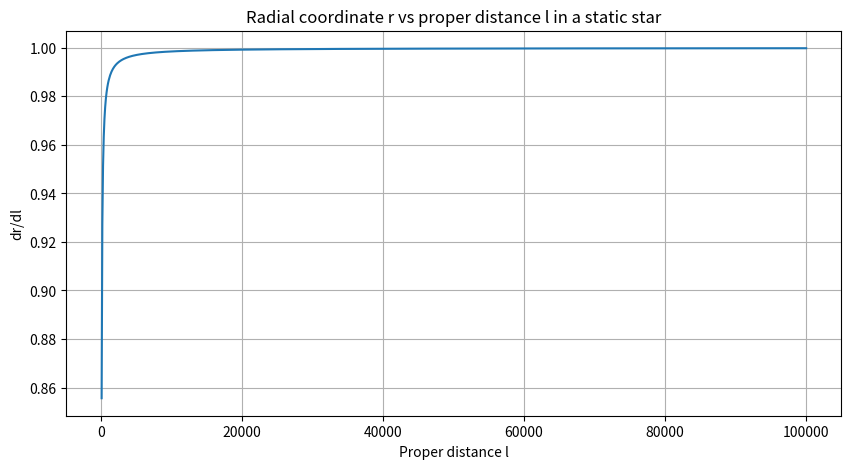

Generate this figure with matplotlib:
# Combined Python script integrating components and designs for a futuristic Falcon 9-inspired spacecraft
# with plasma propulsion, VASIMR system, hybrid architecture, and realistic aerospace components.

import numpy as np
import matplotlib.pyplot as plt
from mpl_toolkits.mplot3d import Axes3D

# Define spacecraft components as classes or placeholders for modular design

class PlasmaInjector:
    def __init__(self, temperature=1e6, pressure=101325):
        self.temperature = temperature  # K
        self.pressure = pressure        # Pa

    def activate(self):
        return f"Plasma Injector activated at {self.temperature}K and {self.pressure}Pa."

class IonizationChamber:
    def __init__(self, ion_density=1e19):
        self.ion_density = ion_density  # particles/m^3

    def ionize(self):
        return f"Ionizing gas at density {self.ion_density} particles/m^3."

class MagneticContainmentCoils:
    def __init__(self, field_strength=5):
        self.field_strength = field_strength  # Tesla

    def activate(self):
        return f"Magnetic field activated at {self.field_strength} Tesla."

class ThermalRadiationShield:
    def __init__(self, shielding_factor=0.95):
        self.shielding_factor = shielding_factor

    def deploy(self):
        return f"Thermal shield deployed with {self.shielding_factor*100}% effectiveness."

class FPGAControlSensor:
    def __init__(self, vhdl_programmed=True):
        self.vhdl_programmed = vhdl_programmed

    def status(self):
        return f"FPGA MicroBlaze sensor array is {'online' if self.vhdl_programmed else 'offline'}."

class VASIMREngine:
    def __init__(self, power=200e3):  # in watts
        self.power = power

    def engage(self):
        return f"VASIMR engine running at {self.power}W power."

# Star Geometry based on Schwarzschild metric properties (static spherical system)

def dr_dl(mass, r):
    G = 6.67430e-11  # gravitational constant
    c = 3e8          # speed of light
    rs = 2 * G * mass / c**2
    return np.sqrt(1 - rs / r)

def star_geometry(mass, r_min, r_max, steps=1000):
    l_values = np.linspace(0, 1e5, steps)
    r_values = np.linspace(r_min, r_max, steps)
    dr_dl_values = [dr_dl(mass, r) for r in r_values]
    return l_values, r_values, dr_dl_values

def plot_geometry():
    mass = 1.989e30  # Solar mass in kg
    r_min = 1e3
    r_max = 1e7
    l, r, drdl = star_geometry(mass, r_min, r_max)
    plt.figure(figsize=(10, 5))
    plt.plot(l, drdl)
    plt.xlabel('Proper distance l')
    plt.ylabel('dr/dl')
    plt.title('Radial coordinate r vs proper distance l in a static star')
    plt.grid()
    plt.show()

# Instantiate and activate components
plasma = PlasmaInjector()
ion_chamber = IonizationChamber()
magnetics = MagneticContainmentCoils()
thermal_shield = ThermalRadiationShield()
fpga = FPGAControlSensor()
vasimr = VASIMREngine()

print(plasma.activate())
print(ion_chamber.ionize())
print(magnetics.activate())
print(thermal_shield.deploy())
print(fpga.status())
print(vasimr.engage())

# Plot geometry of a static relativistic star
plot_geometry()
